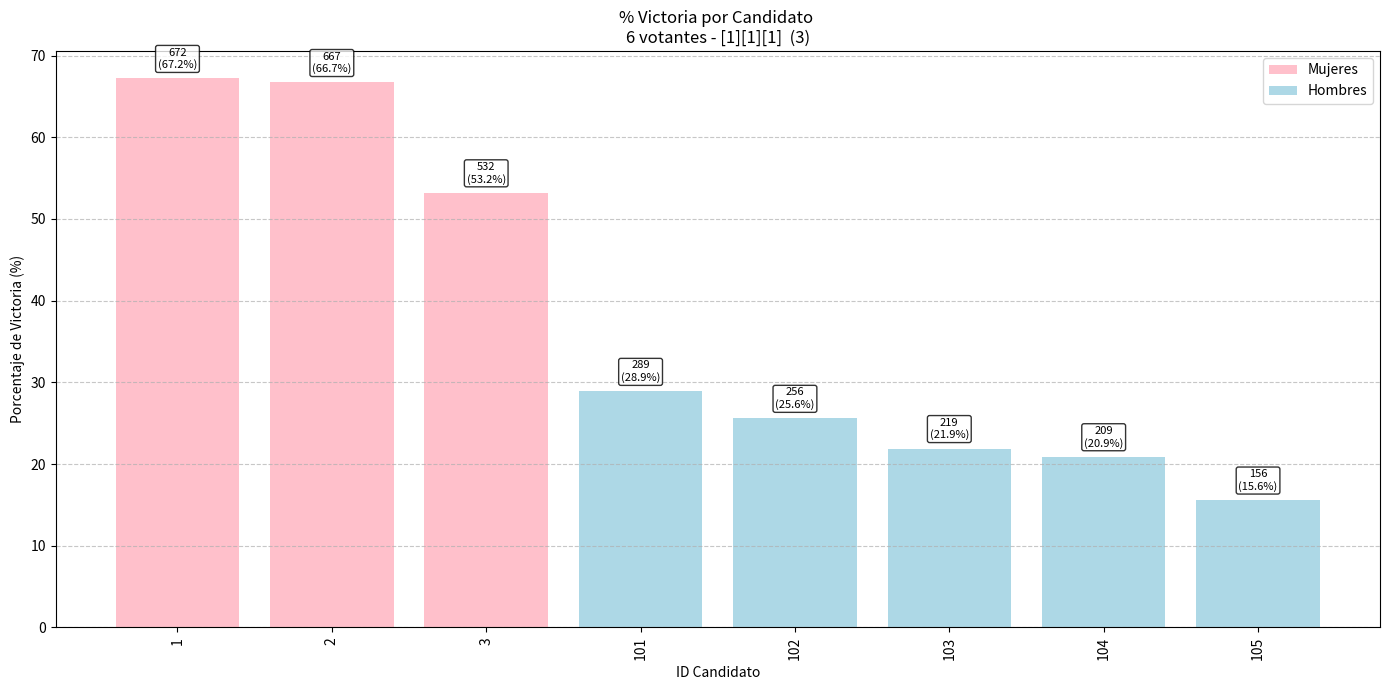

Write the Python code that produced this figure. (Note: this script raises an exception after producing the figure.)
import numpy as np
import matplotlib.pyplot as plt
import random
from matplotlib.patches import Patch


class ElectionSimulator:
    def __init__(self):
        # Definimos las variables globales para los tamaños de votantes y número de iteraciones
        self.iterations = 1000

    def simulate_elections(self, cases=None):
        """
        Función principal que coordina la simulación de los 4 casos de estudio
        """
        # Definir los 4 casos con sus parámetros específicos
        if not cases:
            cases = [
                {
                    "real_mujeres": 3, "real_hombres": 5,
                    "squares_mujeres": 1, "squares_hombres": 1,
                    "total_offices": 3
                },
                {
                    "real_mujeres": 3, "real_hombres": 4,
                    "squares_mujeres": 1, "squares_hombres": 1,
                    "total_offices": 3
                },
                {
                    "real_mujeres": 3, "real_hombres": 4,
                    "squares_mujeres": 1, "squares_hombres": 1,
                    "total_offices": 1
                },
            ]

        # Ejecutar cada caso
        for i, case in enumerate(cases):
            print(f"\nCaso {i + 1}: {case}")

            # Calcular asignación de cargos
            offices_hombres, offices_mujeres, shared_offices = self.calculate_office_allocation(
                case["real_mujeres"], case["real_hombres"],
                case["squares_mujeres"], case["squares_hombres"],
                case["total_offices"]
            )

            print(f"Espacios asegurados para mujeres: {offices_mujeres}")
            print(f"Espacios asegurados para hombres: {offices_hombres}")
            print(f"Espacios compartidos: {shared_offices}")

            # Realizar las simulaciones con diferentes tamaños y iteraciones
            self.run_simulations(
                case["real_mujeres"], case["real_hombres"],
                case["squares_mujeres"], case["squares_hombres"],
                offices_mujeres, offices_hombres, shared_offices,
                case["total_offices"], i
            )

    def calculate_office_allocation(self, real_mujeres, real_hombres, squares_mujeres, squares_hombres, total_offices):
        """
        Función 2: Calcula la asignación de espacios por género
        """
        # Calcular el total de espacios para votar
        squares_total = squares_mujeres + squares_hombres

        # Inicializar valores
        offices_mujeres = 0
        offices_hombres = 0
        shared_offices = 0

        # Caso 1: squares_total igual a total_offices
        if squares_total == total_offices:
            offices_mujeres = squares_mujeres
            offices_hombres = squares_hombres

        # Caso 2: Hay más cargos que espacios
        elif total_offices > squares_total:
            offices_mujeres = squares_mujeres
            offices_hombres = squares_hombres
            shared_offices = total_offices - squares_total

        # Caso 3: Solo un cargo y dos espacios
        elif total_offices == 1 and squares_total == 2:
            shared_offices = 1
            offices_mujeres = 0
            offices_hombres = 0

        # Otros casos (si hay más espacios que cargos)
        else:
            # Asignamos proporcionalmente
            ratio_mujeres = squares_mujeres / squares_total
            offices_mujeres = int(ratio_mujeres * total_offices)
            offices_hombres = total_offices - offices_mujeres

        return offices_hombres, offices_mujeres, shared_offices

    def run_simulations(
            self, real_mujeres, real_hombres, squares_mujeres, squares_hombres,
            offices_mujeres, offices_hombres, shared_offices, total_offices,
            idx
    ):
        """
        Función 3: Ejecuta las simulaciones con diferentes tamaños y números de iteraciones
        """
        # Crear IDs para candidatos (mujeres 1-n, hombres 101-n)
        candidates_women = list(range(1, real_mujeres + 1))
        candidates_men = list(range(101, real_hombres + 101))

        # Para cada tamaño de votantes
        small_size = max(5, total_offices + 3)
        voter_sizes = [small_size, 200]
        for voters_size in voter_sizes:
            # Inicializar contador de victorias
            winners_count = {}
            for candidate in candidates_women + candidates_men:
                winners_count[candidate] = 0

            # Ejecutar las iteraciones
            for _ in range(self.iterations):
                # Simular una votación
                votes_women = self.simulate_voting(
                    voters_size, candidates_women, squares_mujeres)
                votes_men = self.simulate_voting(
                    voters_size, candidates_men, squares_hombres)

                winners_women = self.determine_winners(votes_women, offices_mujeres)
                winners_men = self.determine_winners(votes_men, offices_hombres)
                all_winners = winners_men + winners_women
                # Asignar espacios compartidos si existen
                if shared_offices > 0:
                    all_votes = votes_women.copy()
                    all_votes.update(votes_men)

                    all_winners = self.assign_remaining_winners(
                        all_winners, shared_offices, all_votes
                    )

                for winner in all_winners:
                    winners_count[winner] += 1

            # Visualizar resultados
            self.visualize_results(
                winners_count, voters_size,
                squares_mujeres, squares_hombres, total_offices,
                candidates_women, candidates_men, idx
            )

    def simulate_voting(self, voters_size, candidates, squares):
        """
        Función 4: Simula la votación con un número específico de votantes
        """
        votes = { candidate: 0 for candidate in candidates }

        # Cada votante debe votar por el número exacto de candidatos
        # según los cuadros disponibles
        for _ in range(voters_size):
            if len(candidates) <= squares:
                selected = candidates
            else:
                selected = random.sample(candidates, squares)

            for candidate in selected:
                votes[candidate] += 1

        return votes

    def determine_winners(self, votes, offices):
        """
        Función 5: Determina los ganadores según los votos obtenidos
        """
        sorted_by_sex = sorted(votes.items(), key=lambda x: x[1], reverse=True)
        # Ajustar si hay menos candidatos que espacios disponibles
        offices = min(offices, len(votes))
        # Asignar espacios reservados
        winners = [candidate for candidate, _ in sorted_by_sex[:offices]]

        return winners

    def assign_remaining_winners(self, all_winners, shared_offices, all_votes):

        final_votes_remaining = { }
        remaining_candidates = [c for c in all_votes if c not in all_winners]
        for c in remaining_candidates:
            final_votes_remaining[c] = all_votes[c]
        # Ordenar por votos (mayor a menor)
        sorted_remaining = sorted(
            final_votes_remaining.items(), key=lambda x: x[1], reverse=True)

        # Asignar cargos compartidos
        shared_offices = min(shared_offices, len(sorted_remaining))
        for candidate, _ in sorted_remaining[:shared_offices]:
            all_winners.append(candidate)

        return all_winners

    def visualize_results(
            self, winners_count, voters_size, squares_mujeres,
            squares_hombres, total_offices, candidates_women, candidates_men,
            idx
    ):
        """
        Función 6: Genera y visualiza gráficas de barras con los resultados
        """
        # Gráfica 1: Por candidato individual
        plt.figure(figsize=(14, 7))

        # Preparar datos
        candidates = sorted(winners_count.keys())
        wins = [winners_count[c] for c in candidates]
        percentages = [100 * w / self.iterations for w in wins]

        # Colores para cada sexo
        colors = ['pink' if c < 100 else 'lightblue' for c in candidates]

        # Graficar
        bars = plt.bar(range(len(candidates)), percentages, color=colors)
        plt.xticks(range(len(candidates)), candidates, rotation=90)
        shared_offices = max(0, total_offices - squares_mujeres - squares_hombres)
        plt.title(f'% Victoria por Candidato \n{voters_size} votantes - '
                  f'[{squares_mujeres}][{shared_offices}][{squares_hombres}] '
                  f' ({total_offices})')
        plt.ylabel('Porcentaje de Victoria (%)')
        plt.xlabel('ID Candidato')
        plt.grid(axis='y', linestyle='--', alpha=0.7)

        common_path = f"fixture/charts/case{idx}_v{voters_size}"

        # Añadir etiquetas con total de votos y porcentaje
        for i, bar in enumerate(bars):
            wins_value = wins[i]
            percentage = percentages[i]
            plt.text(bar.get_x() + bar.get_width() / 2, bar.get_height() + 1,
                     f'{wins_value}\n({percentage:.1f}%)',
                     ha='center', va='bottom', rotation=0, fontsize=8,
                     bbox=dict(facecolor='white', alpha=0.8, boxstyle='round,pad=0.2'))

        # Añadir leyenda
        legend_elements = [
            Patch(facecolor='pink', label='Mujeres'),
            Patch(facecolor='lightblue', label='Hombres')
        ]
        plt.legend(handles=legend_elements)

        plt.tight_layout()
        plt.savefig(f'{common_path}_victoria_por_candidato.png')
        plt.close()

        # Gráfica 2: Por género
        plt.figure(figsize=(10, 7))

        # Calcular totales por género
        total_wins_women = sum(winners_count[c] for c in candidates_women)
        total_wins_men = sum(winners_count[c] for c in candidates_men)

        # Calcular porcentajes
        # denominator = iterations * total_offices
        avg_percent_women = (
                100 * total_wins_women /(self.iterations * len(candidates_women)))
        avg_percent_men = (
                100 * total_wins_men / (self.iterations * len(candidates_men)))

        # Graficar
        bars = plt.bar(['Mujeres', 'Hombres'], [avg_percent_women, avg_percent_men], color=['pink', 'lightblue'])
        plt.title(f'% Promedio de Victoria por Género \n{voters_size} votantes - '
                  f'[{squares_mujeres}][{shared_offices}][{squares_hombres}] '
                  f' ({total_offices})')
        plt.grid(axis='y', linestyle='--', alpha=0.7)

        # Añadir etiquetas con valores
        for bar in bars:
            height = bar.get_height()
            plt.text(bar.get_x() + bar.get_width() / 2, height + 1,
                     f'{height:.1f}%',
                     ha='center', va='bottom',
                     bbox=dict(facecolor='white', alpha=0.8, boxstyle='round,pad=0.2'))

        plt.tight_layout()
        plt.savefig(f'{common_path}_victoria_por_genero.png')
        plt.close()


# Ejecutar la simulación
if __name__ == "__main__":
    simulator = ElectionSimulator()
    simulator.simulate_elections()
